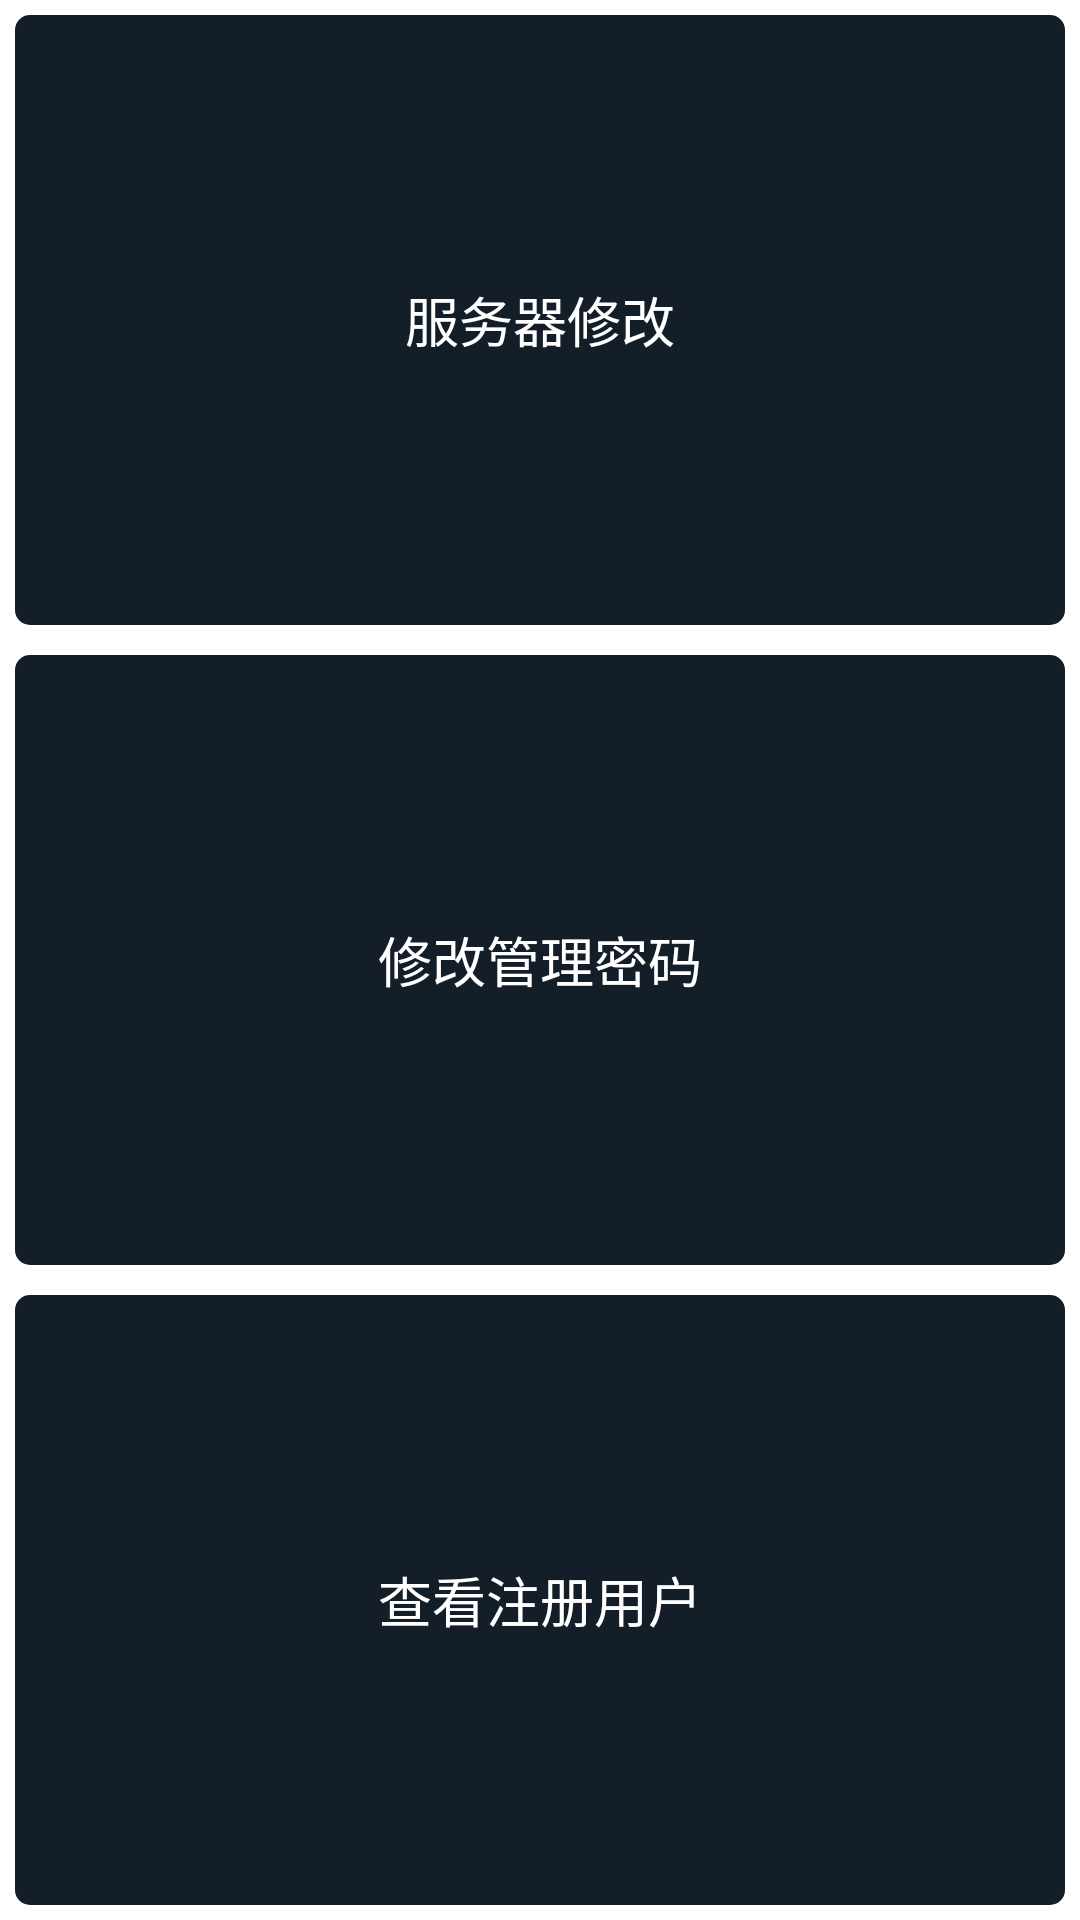

Produce the Android XML layout that renders to this screen, including the resource entries it uses.
<!-- AndroidManifest.xml: application theme android:Theme.Light.NoTitleBar -->
<!-- res/layout/admin_manager_layout.xml -->
<?xml version="1.0" encoding="utf-8"?>

<LinearLayout xmlns:android="http://schemas.android.com/apk/res/android"
    android:layout_width="match_parent"
    android:layout_height="match_parent"
    android:orientation="vertical" >

    <TextView
        android:id="@+id/txt_service_modify"
        android:layout_width="match_parent"
        android:layout_height="wrap_content"
        android:layout_margin="5dp"
        android:background="@drawable/btn_selector"
        android:gravity="center"
        android:layout_weight="1"
        android:padding="10dp"
        android:text="服务器修改"
        android:textColor="@color/white"
        android:textSize="18sp" />

    <TextView
        android:id="@+id/txt_admin_pwd_modify"
        android:layout_width="match_parent"
        android:layout_weight="1"
        android:layout_height="wrap_content"
        android:layout_margin="5dp"
        android:background="@drawable/btn_selector"
        android:gravity="center"
        android:padding="10dp"
        android:text="修改管理密码"
        android:textColor="@color/white"
        android:textSize="18sp" />

    <TextView
        android:id="@+id/txt_get_users_list"
        android:layout_width="match_parent"
        android:layout_height="wrap_content"
        android:layout_margin="5dp"
        android:layout_weight="1"
        android:background="@drawable/btn_selector"
        android:gravity="center"
        android:padding="10dp"
        android:text="查看注册用户"
        android:textColor="@color/white"
        android:textSize="18sp" />

</LinearLayout>
<!-- resources referenced by this layout -->
<resources>
  <color name="white">#ffffff</color>
  <!-- drawable btn_selector (drawable) -->
  <?xml version="1.0" encoding="utf-8"?>
  <selector xmlns:android="http://schemas.android.com/apk/res/android" >
      <item android:state_pressed="true" android:drawable="@drawable/btn_pressed"/>
      <item android:state_focused="true" android:drawable="@drawable/btn_pressed"/>
      <item android:state_enabled="false" android:drawable="@drawable/btn_pressed"/>
      <item android:drawable="@drawable/btn_default"/>
  
  </selector>
  <!-- drawable btn_pressed (drawable) -->
  <?xml version="1.0" encoding="utf-8"?>
  <shape xmlns:android="http://schemas.android.com/apk/res/android" >
      <corners android:radius="5dp"/>
      <solid android:color="#cccccc"/>
  
  </shape>
  <!-- drawable btn_default (drawable) -->
  <?xml version="1.0" encoding="utf-8"?>
  
  <shape xmlns:android="http://schemas.android.com/apk/res/android" >
      <corners android:radius="5dp"/>
      <solid android:color="#131e29"/>
  
  </shape>
</resources>
